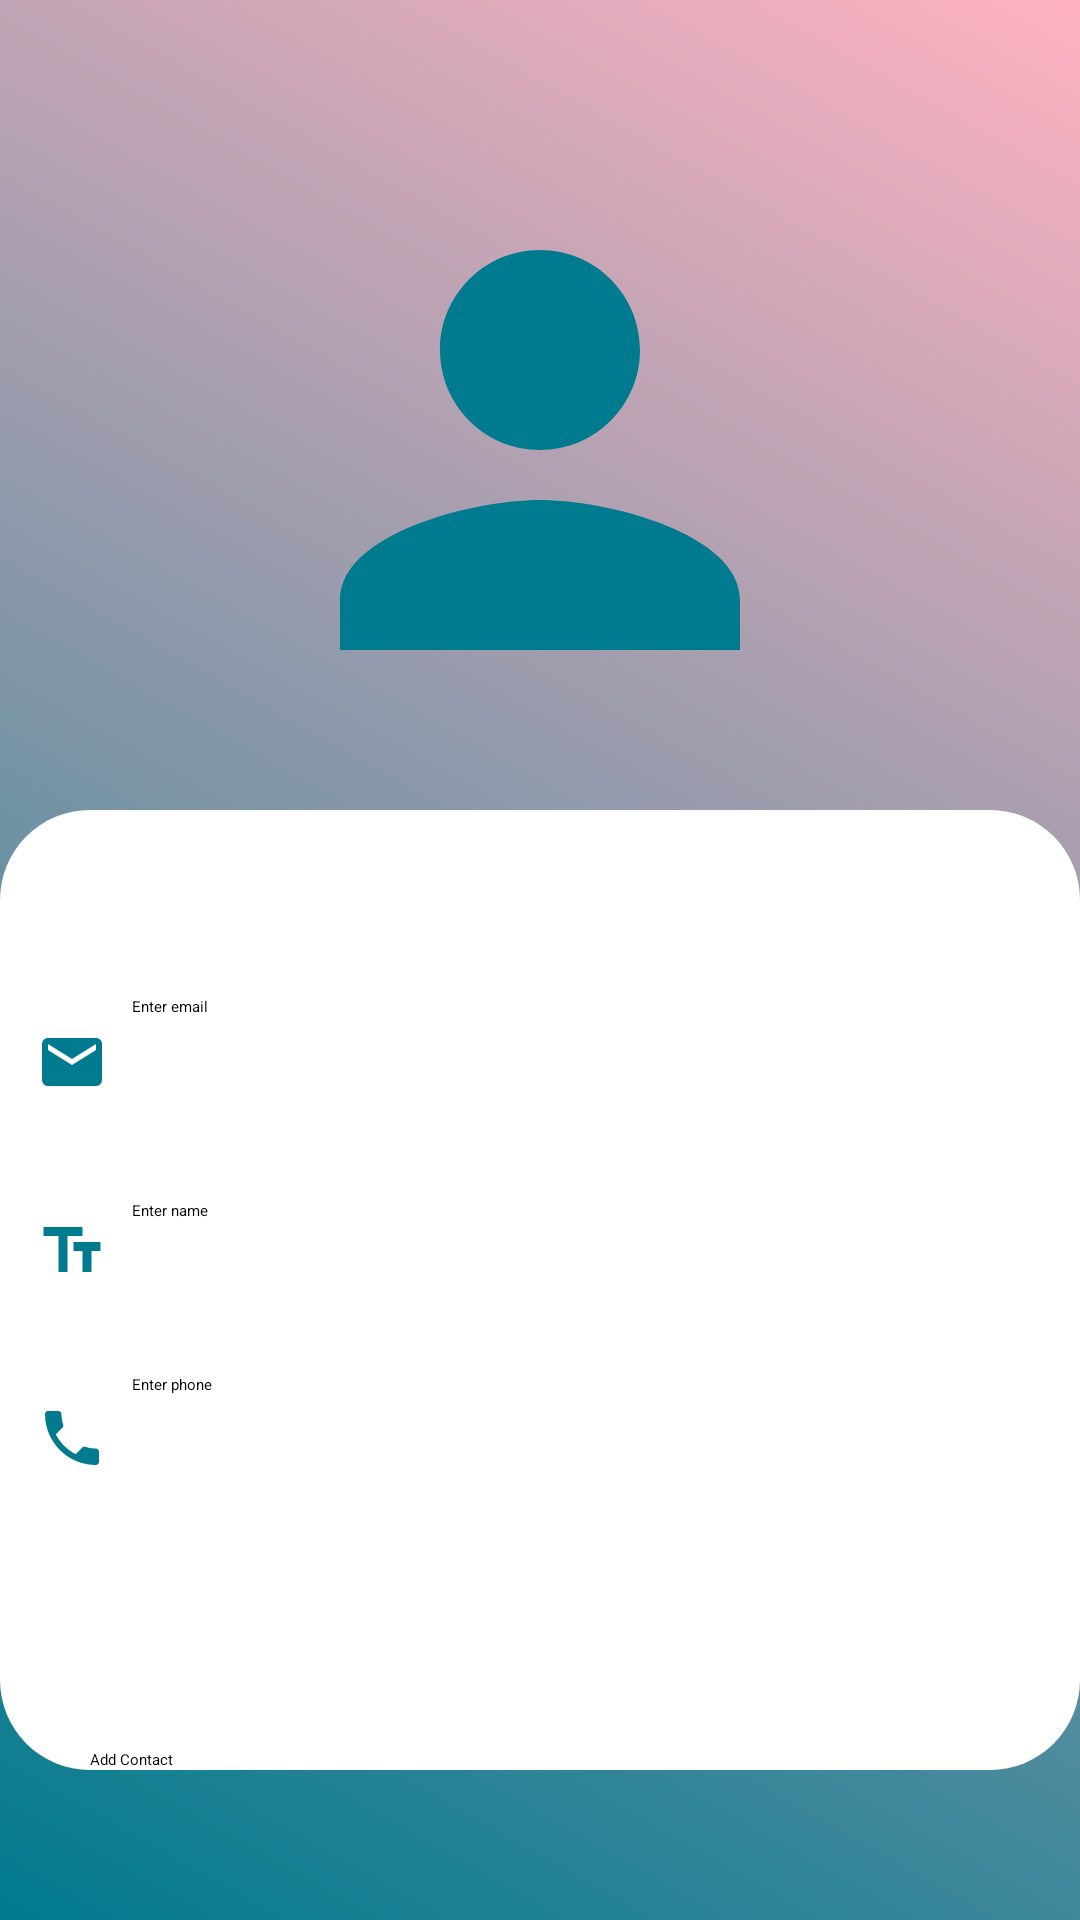

Layout XML and referenced resources for this Android screen:
<!-- AndroidManifest.xml: application theme Theme.MyContactApp -->
<!-- res/layout/activity_add_contact.xml -->
<?xml version="1.0" encoding="utf-8"?>
<LinearLayout xmlns:android="http://schemas.android.com/apk/res/android"
    xmlns:app="http://schemas.android.com/apk/res-auto"
    xmlns:tools="http://schemas.android.com/tools"
    android:id="@+id/main"
    android:layout_width="match_parent"
    android:layout_height="match_parent"
    android:background="@drawable/gradient_second"
    android:gravity="center_horizontal"
    android:orientation="vertical"
    tools:context=".AddContact">

    <ImageView
        android:id="@+id/imageView_add"
        android:layout_width="200dp"
        android:layout_height="200dp"
        android:layout_marginTop="50dp"
        android:layout_marginBottom="20dp"
        android:src="@drawable/baseline_person_24"
        app:tint="@color/white" />

    <LinearLayout
        android:layout_width="match_parent"
        android:layout_height="wrap_content"
        android:background="@drawable/rounded_background"
        android:gravity="center_horizontal"
        android:orientation="vertical"
        android:paddingTop="50dp">

        <EditText
            android:id="@+id/email_edit"
            android:layout_width="match_parent"
            android:layout_height="68dp"
            android:drawableLeft="@drawable/baseline_email_24"
            android:drawablePadding="8dp"
            android:ems="10"
            android:hint="Enter email"
            android:inputType="textEmailAddress"
            android:padding="12dp" />

        <EditText
            android:id="@+id/name_edit"
            android:layout_width="match_parent"
            android:layout_height="58dp"
            android:drawableLeft="@drawable/baseline_text_fields_24"
            android:drawablePadding="8dp"
            android:ems="10"
            android:hint="Enter name"
            android:inputType="text"
            android:padding="12dp" />

        <EditText
            android:id="@+id/phone_edit"
            android:layout_width="match_parent"
            android:layout_height="67dp"
            android:drawableLeft="@drawable/baseline_phone_24"
            android:drawablePadding="8dp"
            android:ems="10"
            android:hint="Enter phone"
            android:inputType="phone"
            android:padding="12dp" />

        <Button
            android:id="@+id/btn_addcontact"
            android:layout_width="300dp"
            android:layout_height="wrap_content"
            android:layout_marginTop="70dp"
            android:backgroundTint="@color/teal"
            android:text="Add Contact" />
    </LinearLayout>

</LinearLayout>
<!-- resources referenced by this layout -->
<resources>
  <color name="teal">#007A8E</color>
  <color name="white">#FFFFFFFF</color>
  <!-- drawable baseline_email_24 (drawable) -->
  <vector xmlns:android="http://schemas.android.com/apk/res/android" android:height="24dp" android:tint="#007A8E" android:viewportHeight="24" android:viewportWidth="24" android:width="24dp">
        
      <path android:fillColor="@android:color/white" android:pathData="M20,4L4,4c-1.1,0 -1.99,0.9 -1.99,2L2,18c0,1.1 0.9,2 2,2h16c1.1,0 2,-0.9 2,-2L22,6c0,-1.1 -0.9,-2 -2,-2zM20,8l-8,5 -8,-5L4,6l8,5 8,-5v2z"/>
      
  </vector>
  <!-- drawable baseline_person_24 (drawable) -->
  <vector xmlns:android="http://schemas.android.com/apk/res/android" android:height="24dp" android:tint="#007A8E" android:viewportHeight="24" android:viewportWidth="24" android:width="24dp">
        
      <path android:fillColor="@android:color/white" android:pathData="M12,12c2.21,0 4,-1.79 4,-4s-1.79,-4 -4,-4 -4,1.79 -4,4 1.79,4 4,4zM12,14c-2.67,0 -8,1.34 -8,4v2h16v-2c0,-2.66 -5.33,-4 -8,-4z"/>
      
  </vector>
  <!-- drawable baseline_phone_24 (drawable) -->
  <vector xmlns:android="http://schemas.android.com/apk/res/android" android:height="24dp" android:tint="#007A8E" android:viewportHeight="24" android:viewportWidth="24" android:width="24dp">
        
      <path android:fillColor="@android:color/white" android:pathData="M6.62,10.79c1.44,2.83 3.76,5.14 6.59,6.59l2.2,-2.2c0.27,-0.27 0.67,-0.36 1.02,-0.24 1.12,0.37 2.33,0.57 3.57,0.57 0.55,0 1,0.45 1,1V20c0,0.55 -0.45,1 -1,1 -9.39,0 -17,-7.61 -17,-17 0,-0.55 0.45,-1 1,-1h3.5c0.55,0 1,0.45 1,1 0,1.25 0.2,2.45 0.57,3.57 0.11,0.35 0.03,0.74 -0.25,1.02l-2.2,2.2z"/>
      
  </vector>
  <!-- drawable baseline_text_fields_24 (drawable) -->
  <vector xmlns:android="http://schemas.android.com/apk/res/android" android:height="24dp" android:tint="#007A8E" android:viewportHeight="24" android:viewportWidth="24" android:width="24dp">
        
      <path android:fillColor="@android:color/white" android:pathData="M2.5,4v3h5v12h3V7h5V4H2.5zM21.5,9h-9v3h3v7h3v-7h3V9z"/>
      
  </vector>
  <!-- drawable gradient_second (drawable) -->
  <?xml version="1.0" encoding="utf-8"?>
  <layer-list xmlns:android="http://schemas.android.com/apk/res/android">
      <item>
          <shape android:shape="rectangle">
              <gradient
                  android:startColor="#007A8E"
                  android:endColor="#FFB2C1"
                  android:angle="45" />
          </shape>
      </item>
  </layer-list>
  <!-- drawable rounded_background (drawable) -->
  <?xml version="1.0" encoding="utf-8"?>
  <shape xmlns:android="http://schemas.android.com/apk/res/android"
      android:shape="rectangle">
      <corners android:radius="30dp" /> 
      <solid android:color="@color/white" /> 
  </shape>
</resources>
